Labelled photos from "data_split", an image-classification folder in gaiuso33/AI-Powered-Food-Inspection. The possible labels are: fresh, stale.

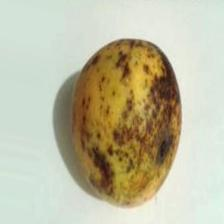
Label: stale

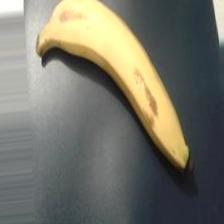
Label: fresh

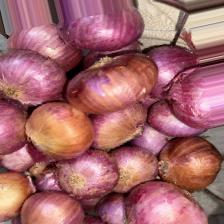
Label: fresh

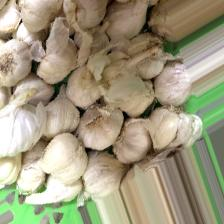
Label: fresh

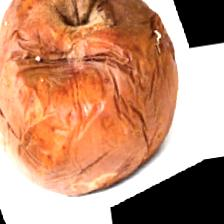
Label: stale

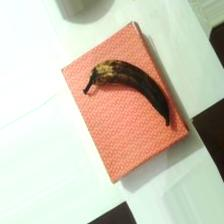
Label: stale
